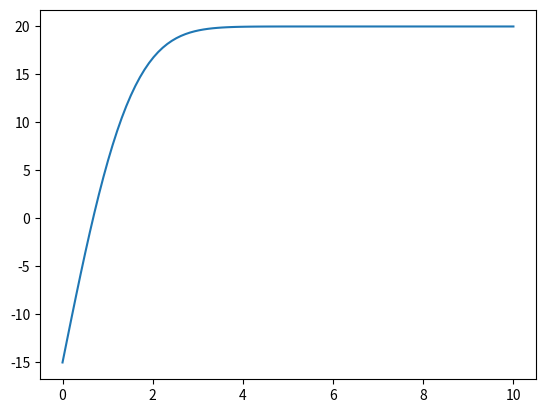
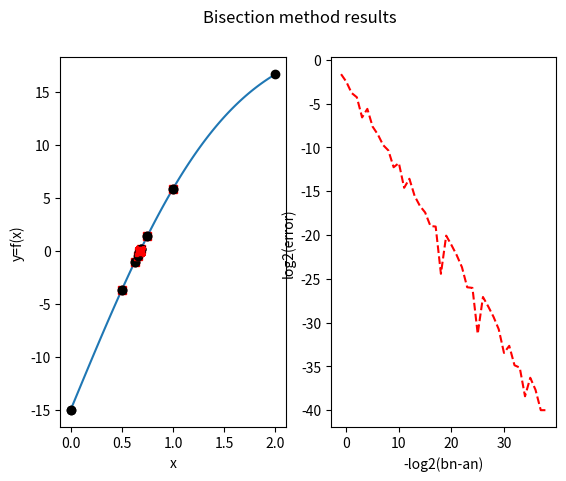

These figures' Python source, in order:
import numpy as np
from scipy import special
import matplotlib.pyplot as plt

ti=20.
ts=-15.
a=0.138e-6
t=24*(60.**3)
def f1(x):
    return special.erf(x/(2*np.sqrt(a*t)))*(ti-ts)+ts
x1=np.linspace(0,10,100)
plt.plot(x1,f1(x1))
plt.show()

#4.b
#bisection from class
def bisect_method(f,a,b,tol,nmax,vrb):
    #First attempt at bisection method applied to f between a and b
    
    # Initial values for interval [an,bn], midpoint xn 
    an = a; bn=b; n=0;
    xn = (an+bn)/2;
    # Current guess is stored at rn[n]
    rn=np.array([xn]); 
    r=xn;
    ier=0; 
    
    print("\n Bisection method with nmax=%d and tol=%1.1e\n" % (nmax, tol));
    
    # The code cannot work if f(a) and f(b) have the same sign. 
    # In this case, the code displays an error message, outputs empty answers and exits. 
    if f(a)*f(b)>=0:
        print("\n Interval is inadequate, f(a)*f(b)>=0. Try again \n")
        print("f(a)*f(b) = %1.1f \n" % f(a)*f(b)); 
        r = None; 
        return r
    else:
        if vrb:
            print("\n|--n--|--an--|--bn--|----xn----|-|bn-an|--|---|f(xn)|---|");
    
            fig, (ax1, ax2) = plt.subplots(1, 2)
            fig.suptitle('Bisection method results')
            ax1.set(xlabel='x',ylabel='y=f(x)')
            xl=np.linspace(a,b,100,endpoint=True); 
            yl=f(xl);
            ax1.plot(xl,yl);
    
        while n<=nmax:
            #print table row if vrb 
            if vrb:
                print("|--%d--|%1.4f|%1.4f|%1.8f|%1.8f|%1.8f|" % (n,an,bn,xn,bn-an,np.abs(f(xn))));  
            
                #################################################################################
                # Plot results of bisection on subplot 1 of 2 (horizontal). If vrb is true, pause. 
                xint = np.array([an,bn]); 
                yint=f(xint);
                ax1.plot(xint,yint,'ko',xn,f(xn),'rs');            
                #################################################################################    
                
            # If the error estimate is less than tol, get out of while loop
            if (bn-an)<2*tol: #better than np.abs(f(xn))<tol:
                #(break is an instruction that gets out of the while loop)
                ier=1; 
                
                break;  
                
            # If f(an)*f(xn)<0, pick left interval, update bn
            if f(an)*f(xn)<0:
                bn=xn;     
            else:
                #else, pick right interval, update an
                an=xn;  
       
            # update midpoint xn, increase n. 
            n += 1; 
            xn = (an+bn)/2; 
            rn = np.append(rn,xn);

    # Set root estimate to xn. 
    r=xn; 
    
    if vrb:
        ############################################################################
        # subplot 2: approximate error log-log plot
        e = np.abs(r-rn[0:n]); 
        #length of interval
        ln = (b-a)*np.exp2(-np.arange(0,e.size));
        #log-log plot error vs interval length
        ax2.plot(-np.log2(ln),np.log2(e),'r--');
        ax2.set(xlabel='-log2(bn-an)',ylabel='log2(error)');
        ############################################################################
    
    return r, rn;

tol=10e-13
nmax=100

print(bisect_method(f1,0,2,tol,nmax,vrb=True))

#4.c
def newton_method(f,df,x0,tol,nmax,verb=False):
    #newton method to find root of f in [a,b]
    
    #Initialize iterates and iterate list
    xn=x0; 
    rn=np.array([x0]);
    fn=f(xn); dfn=df(xn);
    nfun=2; 
    dtol=1e-10; 
    
    if abs(dfn)<dtol:
        #If derivative is too small, Newton will fail. Error message is 
        #displayed and code terminates.
        if verb:
            print('\n derivative at initial guess is near 0, try different pt \n'); 
    else:
        n=0; 
        if verb:
            print("\n|--n--|----xn----|---|f(xn)|---|");
            
        #Iteration runs until f(xn) is small enough or nmax iterations are computed.
        
        while abs(fn)>tol and n<=nmax:
            if verb:
                print("|--%d--|%1.8f|%1.8f|" %(n,xn,np.abs(fn)));
                      
            #Compute Newton step 
            xn = xn - fn/dfn; 
            
            n+=1; 
            rn=np.append(rn,xn);
            dfn=df(xn); 
            fn=f(xn); 
            nfun+=2; 
        
        r=xn; 
        
        if abs(fn)>tol:
            print("Newton method failed to converge, n=%d, f(r)=%1.1e\n'" %(n,np.abs(fn)));
        else:
            print("Newton method converged succesfully, n=%d, f(r)=%1.1e" %(n,np.abs(fn)));
        
    return (r,rn,nfun)

def df1(x):
    return (ti-ts)*(1/(2*np.sqrt(a*t))*(2/np.sqrt(np.pi))*np.exp(-x**2/4*a*t))
#if x0=0.01
print(newton_method(f1,df1,0.01,tol,nmax,verb=False))

#if x0=2
print(newton_method(f1,df1,2,tol,nmax,verb=False))
